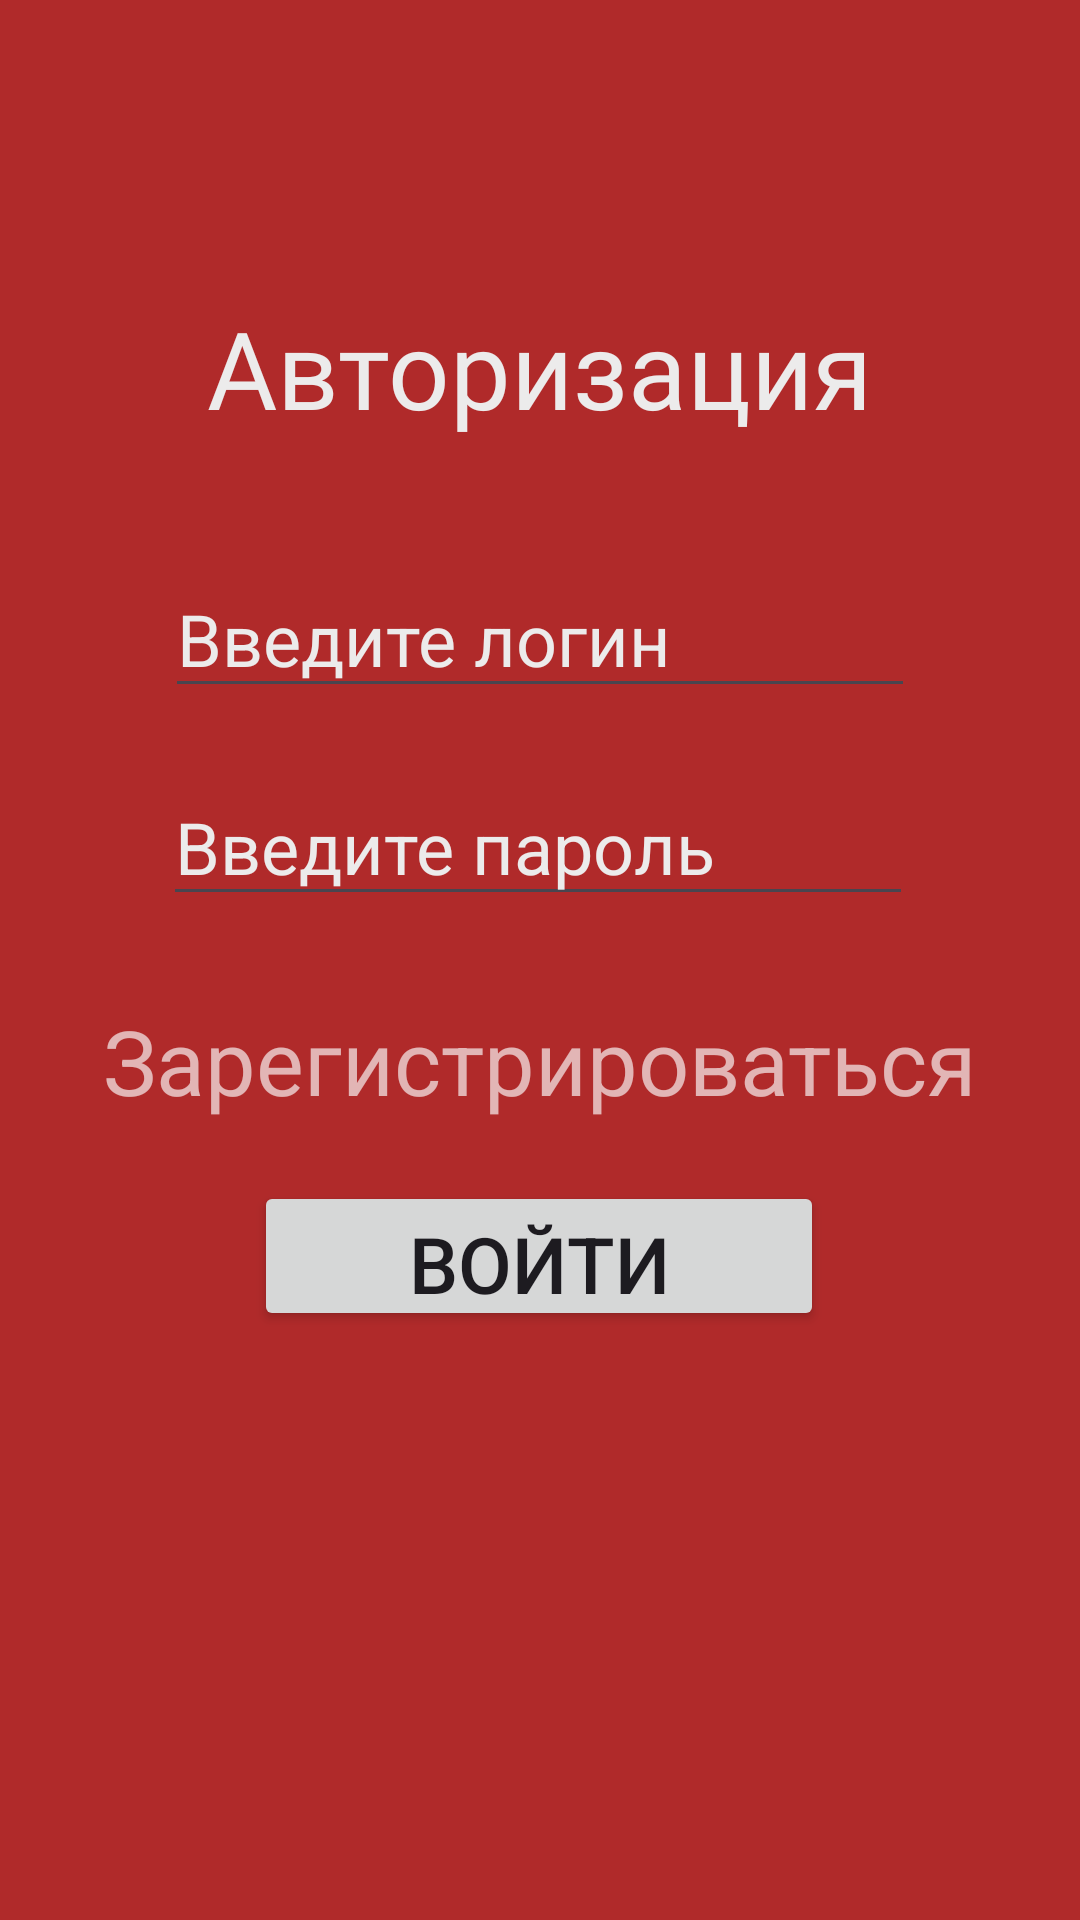

Write the Android layout XML for this screen, with the resource values it uses.
<!-- AndroidManifest.xml: application theme Theme.Magazin -->
<!-- res/layout/activity_main.xml -->
<?xml version="1.0" encoding="utf-8"?>
<androidx.constraintlayout.widget.ConstraintLayout xmlns:android="http://schemas.android.com/apk/res/android"
    xmlns:app="http://schemas.android.com/apk/res-auto"
    xmlns:tools="http://schemas.android.com/tools"
    android:layout_width="match_parent"
    android:layout_height="match_parent"
    android:background="#B02A2A"
    tools:context=".RegActivity">

    <TextView
        android:id="@+id/title_text_auth_page"
        android:layout_width="wrap_content"
        android:layout_height="wrap_content"
        android:textColor="#ECEBEB"
        android:textSize="36dp"
        android:fontFamily="@font/inter_black"
        android:text="Авторизация"
        app:layout_constraintBottom_toBottomOf="parent"
        app:layout_constraintEnd_toEndOf="parent"
        app:layout_constraintStart_toStartOf="parent"
        app:layout_constraintTop_toTopOf="parent"
        app:layout_constraintVertical_bias="0.166" />

    <EditText
        android:id="@+id/auth_login_user"
        android:layout_width="250dp"
        android:layout_height="wrap_content"
        android:layout_marginTop="40dp"
        android:hint="Введите логин"
        android:textColorHint="#ECEBEB"
        android:textSize="24dp"
        app:layout_constraintEnd_toEndOf="parent"
        app:layout_constraintStart_toStartOf="parent"
        app:layout_constraintTop_toBottomOf="@+id/title_text_auth_page" />

    <EditText
        android:id="@+id/auth_passwd_user"
        android:layout_width="250dp"
        android:layout_height="wrap_content"
        android:layout_marginTop="20dp"
        android:ems="10"
        android:hint="Введите пароль"
        android:inputType="textPassword"
        android:textColorHint="#ECEBEB"
        android:textSize="24dp"
        app:layout_constraintEnd_toEndOf="parent"
        app:layout_constraintHorizontal_bias="0.495"
        app:layout_constraintStart_toStartOf="parent"
        app:layout_constraintTop_toBottomOf="@+id/auth_login_user" />

    <TextView
        android:id="@+id/auth_link_to_reg"
        android:layout_width="wrap_content"
        android:layout_height="wrap_content"
        android:layout_marginTop="28dp"
        android:textColor="#AAFAFAFA"
        android:textSize="30dp"
        android:text="Зарегистрироваться"
        app:layout_constraintEnd_toEndOf="parent"
        app:layout_constraintStart_toStartOf="parent"
        app:layout_constraintTop_toBottomOf="@+id/auth_passwd_user" />

    <Button
        android:id="@+id/button"
        android:layout_width="190dp"
        android:layout_height="50dp"
        android:layout_marginTop="20dp"
        android:textSize="26dp"
        android:text="Войти"
        app:layout_constraintEnd_toEndOf="parent"
        app:layout_constraintHorizontal_bias="0.498"
        app:layout_constraintStart_toStartOf="parent"
        app:layout_constraintTop_toBottomOf="@+id/auth_link_to_reg" />
</androidx.constraintlayout.widget.ConstraintLayout>
<!-- resources referenced by this layout -->
<resources>
  <style name="Theme.Magazin" parent="Base.Theme.Magazin" />
  <style name="Base.Theme.Magazin" parent="Theme.Material3.DayNight.NoActionBar">
          
          
      </style>
</resources>
